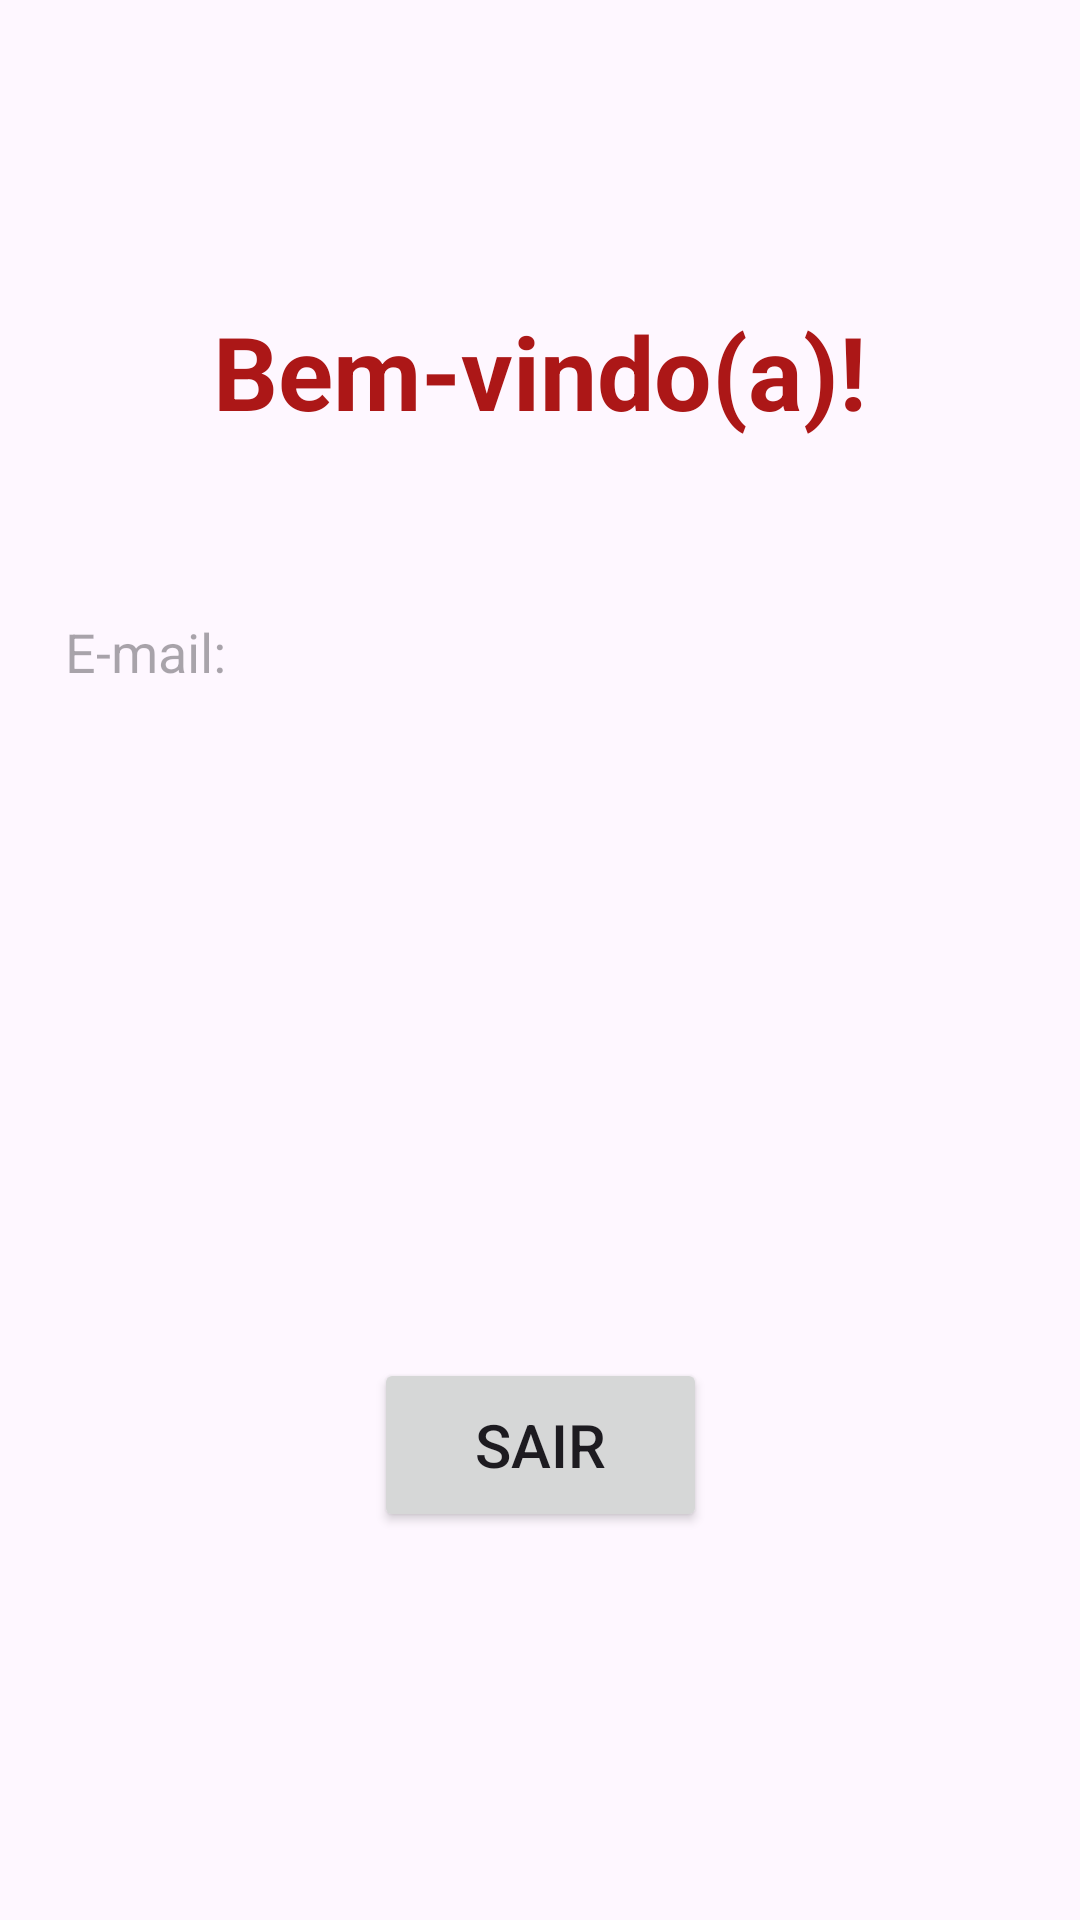

The Android layout XML behind this screen, and the referenced resources:
<!-- AndroidManifest.xml: application theme Theme.AutenticaçaoFirebase -->
<!-- res/layout/activity_tela_inicio.xml -->
<?xml version="1.0" encoding="utf-8"?>
<androidx.constraintlayout.widget.ConstraintLayout xmlns:android="http://schemas.android.com/apk/res/android"
    xmlns:app="http://schemas.android.com/apk/res-auto"
    xmlns:tools="http://schemas.android.com/tools"
    android:layout_width="match_parent"
    android:layout_height="match_parent"
    tools:context=".TelaInicio">

    <TextView
        android:id="@+id/txtBemvindo"
        android:layout_width="wrap_content"
        android:layout_height="wrap_content"
        android:text="Bem-vindo(a)!"
        android:textColor="#AC1717"
        android:textSize="34sp"
        android:textStyle="bold"
        app:layout_constraintBottom_toBottomOf="parent"
        app:layout_constraintEnd_toEndOf="parent"
        app:layout_constraintStart_toStartOf="parent"
        app:layout_constraintTop_toTopOf="parent"
        app:layout_constraintVertical_bias="0.17" />

    <Button
        android:id="@+id/btSair"
        android:layout_width="111dp"
        android:layout_height="58dp"
        android:text="Sair"
        android:textSize="20sp"
        app:layout_constraintBottom_toBottomOf="parent"
        app:layout_constraintEnd_toEndOf="parent"
        app:layout_constraintStart_toStartOf="parent"
        app:layout_constraintTop_toTopOf="parent"
        app:layout_constraintVertical_bias="0.778" />

    <TextView
        android:id="@+id/txtMail"
        android:layout_width="316dp"
        android:layout_height="58dp"
        android:hint="E-mail:"
        android:textSize="18sp"
        app:layout_constraintBottom_toBottomOf="parent"
        app:layout_constraintEnd_toEndOf="parent"
        app:layout_constraintHorizontal_bias="0.494"
        app:layout_constraintStart_toStartOf="parent"
        app:layout_constraintTop_toTopOf="parent"
        app:layout_constraintVertical_bias="0.352" />
</androidx.constraintlayout.widget.ConstraintLayout>
<!-- resources referenced by this layout -->
<resources>
  <style name="Theme.AutenticaçaoFirebase" parent="Base.Theme.AutenticaçaoFirebase" />
  <style name="Base.Theme.AutenticaçaoFirebase" parent="Theme.Material3.DayNight.NoActionBar">
          
          
      </style>
</resources>
